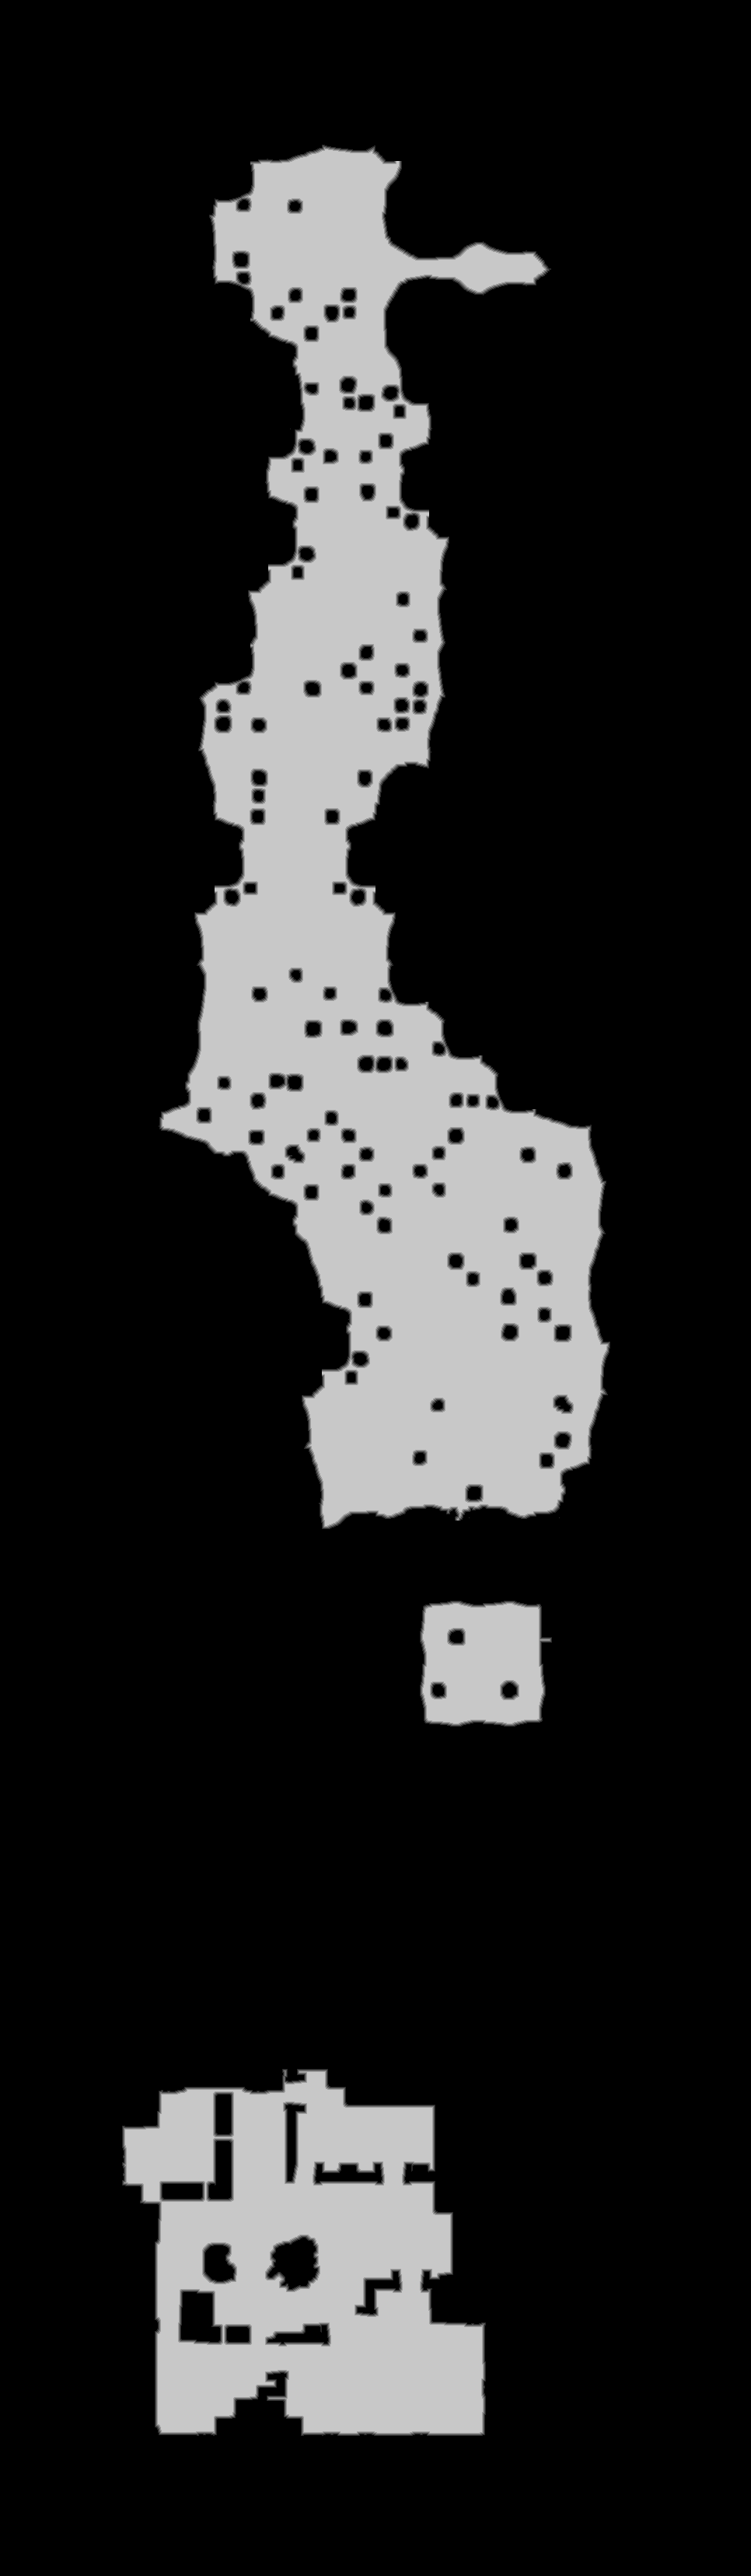

Values plotted in this chart, from the file beside it:
source	tdt_hull melee
truth	truth_5c5ef5963f0.tsv
width	966
height	3312
nibble	0	2552930
nibble	1	18517
nibble	2	19410
nibble	3	20240
nibble	4	20842
nibble	5	567453
